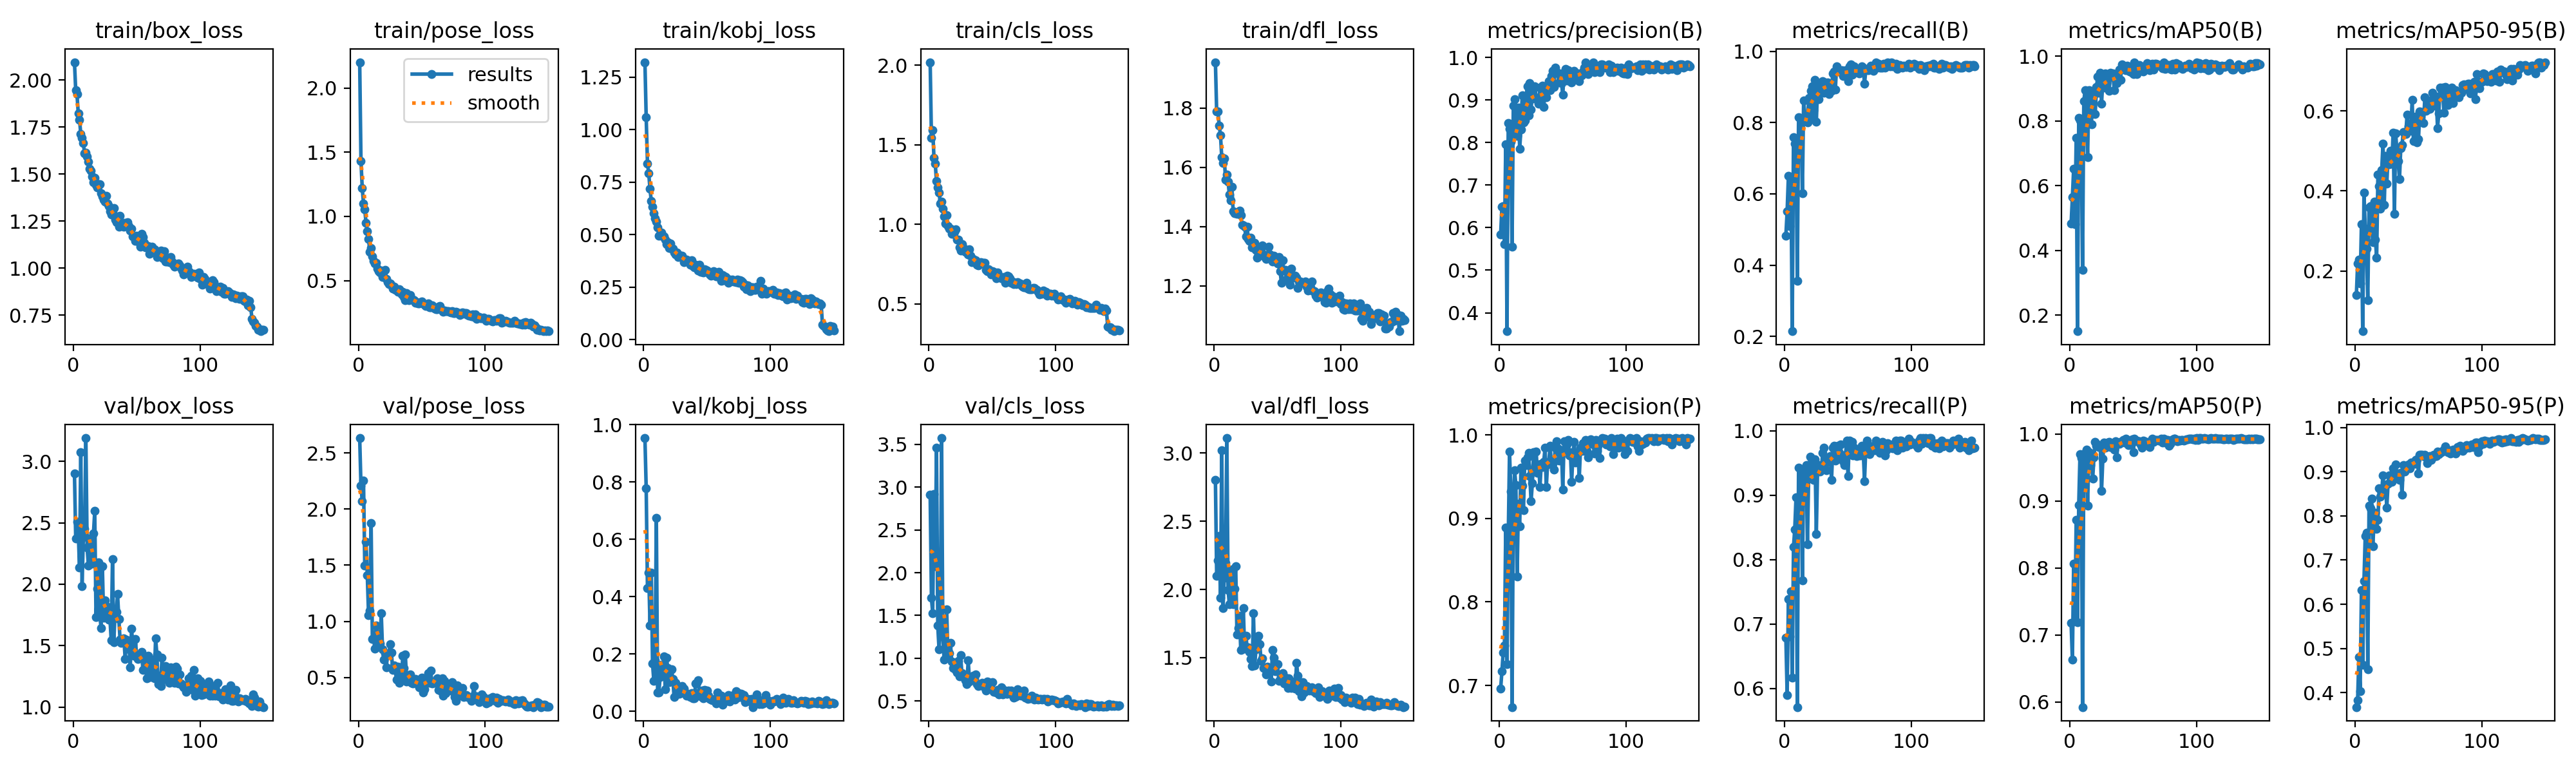

The data file committed next to this chart (first rows):
epoch, time, train/box_loss, train/pose_loss, train/kobj_loss, train/cls_loss, train/dfl_loss, metrics/precision(B), metrics/recall(B), metrics/mAP50(B), metrics/mAP50-95(B), metrics/precision(P), metrics/recall(P), metrics/mAP50(P), metrics/mAP50-95(P), val/box_loss, val/pose_loss, val/kobj_loss, val/cls_loss, val/dfl_loss, lr/pg0, lr/pg1, lr/pg2
1, 92.5, 2.095, 2.2, 1.321, 2.02, 1.955, 0.5837, 0.4828, 0.4826, 0.1389, 0.6963, 0.6782, 0.7176, 0.3671, 2.902, 2.632, 0.9537, 2.908, 2.805, 0.0006566, 0.0006566, 0.0006566
2, 172.4, 1.946, 1.431, 1.057, 1.545, 1.788, 0.6486, 0.5517, 0.5646, 0.2194, 0.7168, 0.59, 0.663, 0.3829, 2.374, 2.206, 0.7784, 1.705, 2.102, 0.001314, 0.001314, 0.001314
3, 252.2, 1.925, 1.221, 0.839, 1.595, 1.788, 0.651, 0.6504, 0.6525, 0.2286, 0.7392, 0.7385, 0.8067, 0.481, 2.509, 2.072, 0.4291, 1.526, 2.211, 0.001964, 0.001964, 0.001964
4, 331.7, 1.824, 1.102, 0.7909, 1.419, 1.741, 0.5615, 0.5102, 0.4813, 0.1685, 0.7476, 0.6807, 0.7207, 0.4033, 2.429, 2.255, 0.4847, 2.915, 2.391, 0.00196, 0.00196, 0.00196
5, 411, 1.789, 1.056, 0.7168, 1.38, 1.708, 0.7954, 0.6405, 0.7471, 0.3171, 0.8893, 0.751, 0.8718, 0.6327, 2.134, 1.496, 0.2984, 2.075, 1.938, 0.001947, 0.001947, 0.001947
6, 490.5, 1.714, 0.9483, 0.6602, 1.272, 1.633, 0.3566, 0.2146, 0.1508, 0.0491, 0.7255, 0.6169, 0.7186, 0.4632, 3.072, 1.708, 0.4841, 3.462, 3.022, 0.001934, 0.001934, 0.001934
7, 569.6, 1.694, 0.8823, 0.6322, 1.233, 1.615, 0.8459, 0.7586, 0.8097, 0.3959, 0.8759, 0.8199, 0.8936, 0.6526, 1.981, 1.411, 0.167, 1.38, 1.865, 0.001921, 0.001921, 0.001921
8, 652.7, 1.666, 0.8229, 0.6018, 1.199, 1.629, 0.832, 0.7402, 0.8024, 0.3056, 0.9798, 0.8467, 0.9695, 0.754, 2.38, 1.058, 0.1066, 1.105, 2.087, 0.001908, 0.001908, 0.001908
9, 732.9, 1.609, 0.7229, 0.5763, 1.132, 1.559, 0.8017, 0.7437, 0.7514, 0.2555, 0.9323, 0.8967, 0.9639, 0.7625, 2.45, 1.094, 0.1783, 1.412, 2.193, 0.001894, 0.001894, 0.001894
10, 811.5, 1.614, 0.7548, 0.5614, 1.144, 1.575, 0.5545, 0.3563, 0.3401, 0.126, 0.6742, 0.5709, 0.5925, 0.4528, 3.19, 1.876, 0.6757, 3.574, 3.11, 0.001881, 0.001881, 0.001881
11, 891.1, 1.594, 0.6902, 0.5328, 1.098, 1.551, 0.8874, 0.8154, 0.8611, 0.3588, 0.9186, 0.9425, 0.9666, 0.8225, 2.297, 0.8404, 0.06627, 1.257, 1.996, 0.001868, 0.001868, 0.001868
12, 971.1, 1.567, 0.6527, 0.4936, 1.049, 1.509, 0.9026, 0.8123, 0.8948, 0.3618, 0.9575, 0.8965, 0.9713, 0.817, 2.151, 0.8473, 0.06655, 0.9862, 1.892, 0.001855, 0.001855, 0.001855
13, 1049, 1.529, 0.6329, 0.4989, 1.005, 1.488, 0.8373, 0.8083, 0.8159, 0.3123, 0.9402, 0.931, 0.9768, 0.8393, 2.371, 0.7544, 0.1197, 1.105, 2.056, 0.001842, 0.001842, 0.001842
14, 1129, 1.517, 0.637, 0.5105, 1.056, 1.533, 0.8161, 0.6015, 0.6885, 0.2724, 0.8301, 0.7674, 0.893, 0.7314, 2.296, 0.963, 0.1618, 1.573, 2.148, 0.001828, 0.001828, 0.001828
15, 1207, 1.489, 0.5955, 0.4909, 0.9903, 1.452, 0.8824, 0.8621, 0.8958, 0.3735, 0.9174, 0.9387, 0.9726, 0.7919, 2.166, 0.8899, 0.137, 1.032, 1.894, 0.001815, 0.001815, 0.001815
16, 1287, 1.455, 0.5723, 0.4925, 0.9736, 1.446, 0.786, 0.8163, 0.8203, 0.2789, 0.8908, 0.9376, 0.9535, 0.8064, 2.413, 0.8419, 0.1905, 1.062, 2.004, 0.001802, 0.001802, 0.001802
17, 1366, 1.48, 0.5626, 0.4765, 0.9722, 1.446, 0.8312, 0.8199, 0.79, 0.2339, 0.9608, 0.9464, 0.9631, 0.7708, 2.595, 0.8013, 0.07777, 1.18, 2.168, 0.001789, 0.001789, 0.001789
18, 1444, 1.442, 0.5765, 0.4558, 0.9396, 1.442, 0.9107, 0.8008, 0.8904, 0.4407, 0.9389, 0.8237, 0.9334, 0.7909, 1.733, 1.071, 0.1867, 0.9607, 1.668, 0.001776, 0.001776, 0.001776
19, 1523, 1.428, 0.5255, 0.4622, 0.9401, 1.448, 0.8471, 0.8697, 0.8793, 0.4123, 0.9102, 0.9349, 0.9648, 0.862, 1.964, 0.7541, 0.1514, 0.884, 1.716, 0.001762, 0.001762, 0.001762
20, 1601, 1.446, 0.5731, 0.4376, 0.9531, 1.454, 0.8525, 0.8161, 0.8208, 0.3561, 0.969, 0.9591, 0.9884, 0.8442, 2.176, 0.6575, 0.1026, 0.9106, 1.809, 0.001749, 0.001749, 0.001749
21, 1680, 1.446, 0.5833, 0.4566, 0.9672, 1.439, 0.9054, 0.8889, 0.9055, 0.4531, 0.9637, 0.9464, 0.982, 0.8559, 1.751, 0.7188, 0.1445, 0.8652, 1.555, 0.001736, 0.001736, 0.001736
22, 1758, 1.398, 0.5145, 0.4332, 0.9059, 1.405, 0.9327, 0.9025, 0.9378, 0.5182, 0.9731, 0.9502, 0.9841, 0.8922, 1.641, 0.5931, 0.1467, 0.8365, 1.565, 0.001723, 0.001723, 0.001723
23, 1837, 1.38, 0.4872, 0.434, 0.9022, 1.403, 0.8642, 0.8353, 0.8862, 0.3659, 0.9782, 0.9234, 0.9804, 0.8541, 2.147, 0.7106, 0.1123, 0.9707, 1.862, 0.00171, 0.00171, 0.00171
24, 1916, 1.362, 0.4749, 0.4143, 0.8547, 1.399, 0.9405, 0.9195, 0.9484, 0.4878, 0.9505, 0.9554, 0.9823, 0.8696, 1.729, 0.7039, 0.04998, 0.7846, 1.568, 0.001696, 0.001696, 0.001696
25, 1995, 1.354, 0.4754, 0.4069, 0.834, 1.367, 0.8783, 0.8016, 0.8532, 0.4182, 0.9202, 0.8399, 0.9151, 0.819, 1.867, 0.7958, 0.1, 1.034, 1.662, 0.001683, 0.001683, 0.001683
26, 2074, 1.383, 0.4635, 0.4152, 0.8774, 1.399, 0.918, 0.9011, 0.9277, 0.4845, 0.9425, 0.9413, 0.9633, 0.8733, 1.753, 0.7255, 0.07363, 0.8278, 1.575, 0.00167, 0.00167, 0.00167
27, 2153, 1.342, 0.4382, 0.3928, 0.8515, 1.357, 0.9039, 0.8659, 0.9036, 0.4664, 0.9788, 0.9464, 0.9873, 0.8913, 1.814, 0.5699, 0.06042, 0.7873, 1.577, 0.001657, 0.001657, 0.001657
28, 2231, 1.329, 0.4533, 0.4037, 0.8441, 1.351, 0.9329, 0.9081, 0.9473, 0.5, 0.9607, 0.9366, 0.9799, 0.8784, 1.713, 0.6063, 0.06133, 0.7636, 1.54, 0.001644, 0.001644, 0.001644
29, 2310, 1.302, 0.4271, 0.3966, 0.8264, 1.362, 0.9031, 0.8931, 0.9164, 0.469, 0.98, 0.9404, 0.9859, 0.8764, 1.72, 0.5788, 0.06817, 0.7401, 1.489, 0.00163, 0.00163, 0.00163
30, 2388, 1.286, 0.4331, 0.4001, 0.8336, 1.329, 0.9053, 0.9156, 0.9356, 0.5465, 0.9545, 0.9652, 0.9869, 0.9071, 1.541, 0.4807, 0.08911, 0.6954, 1.439, 0.001617, 0.001617, 0.001617
31, 2467, 1.296, 0.4113, 0.3875, 0.81, 1.336, 0.8917, 0.8834, 0.8931, 0.3434, 0.9647, 0.9732, 0.988, 0.8983, 2.205, 0.598, 0.06928, 0.9795, 1.824, 0.001604, 0.001604, 0.001604
32, 2546, 1.32, 0.4313, 0.3701, 0.8441, 1.344, 0.9297, 0.9123, 0.9486, 0.5445, 0.9372, 0.9502, 0.98, 0.9163, 1.527, 0.4513, 0.07965, 0.7295, 1.443, 0.001591, 0.001591, 0.001591
33, 2625, 1.258, 0.4168, 0.3783, 0.8013, 1.322, 0.9037, 0.9004, 0.9371, 0.5002, 0.9651, 0.9387, 0.9839, 0.8878, 1.758, 0.5446, 0.06547, 0.7532, 1.562, 0.001578, 0.001578, 0.001578
34, 2704, 1.244, 0.392, 0.3794, 0.7643, 1.294, 0.9335, 0.9119, 0.9462, 0.4745, 0.9613, 0.9515, 0.9798, 0.8958, 1.774, 0.5056, 0.05507, 0.7714, 1.646, 0.001564, 0.001564, 0.001564
35, 2782, 1.271, 0.4136, 0.3732, 0.7809, 1.306, 0.8844, 0.8795, 0.896, 0.4297, 0.9677, 0.954, 0.9768, 0.8814, 1.919, 0.6928, 0.05805, 0.7976, 1.662, 0.001551, 0.001551, 0.001551
36, 2861, 1.221, 0.3729, 0.3705, 0.7645, 1.303, 0.9207, 0.89, 0.9286, 0.5066, 0.9843, 0.9601, 0.989, 0.898, 1.715, 0.5845, 0.05645, 0.7597, 1.601, 0.001538, 0.001538, 0.001538
37, 2940, 1.277, 0.3487, 0.3568, 0.7736, 1.325, 0.9062, 0.8883, 0.9168, 0.5149, 0.9372, 0.9234, 0.9654, 0.8479, 1.546, 0.7066, 0.04873, 0.8103, 1.476, 0.001525, 0.001525, 0.001525
38, 3018, 1.244, 0.4011, 0.3779, 0.7477, 1.336, 0.9315, 0.9383, 0.9482, 0.5471, 0.9648, 0.9732, 0.9869, 0.915, 1.525, 0.4632, 0.06248, 0.6968, 1.495, 0.001512, 0.001512, 0.001512
39, 3097, 1.242, 0.3611, 0.3494, 0.7428, 1.307, 0.9448, 0.9425, 0.9597, 0.5455, 0.9675, 0.977, 0.9855, 0.9008, 1.527, 0.4727, 0.04515, 0.678, 1.422, 0.001498, 0.001498, 0.001498
40, 3175, 1.221, 0.3458, 0.3432, 0.7585, 1.298, 0.9224, 0.8927, 0.9276, 0.5428, 0.9868, 0.954, 0.9882, 0.9119, 1.559, 0.4705, 0.04582, 0.6964, 1.423, 0.001485, 0.001485, 0.001485
41, 3253, 1.241, 0.3888, 0.3572, 0.7612, 1.29, 0.9559, 0.9578, 0.9753, 0.5917, 0.9656, 0.9676, 0.9894, 0.9073, 1.391, 0.5266, 0.09769, 0.6854, 1.376, 0.001472, 0.001472, 0.001472
42, 3332, 1.23, 0.3526, 0.3482, 0.753, 1.298, 0.9687, 0.9484, 0.9695, 0.5628, 0.9657, 0.977, 0.9907, 0.9169, 1.548, 0.4542, 0.09995, 0.7154, 1.432, 0.001459, 0.001459, 0.001459
43, 3410, 1.246, 0.35, 0.3279, 0.7568, 1.333, 0.9315, 0.9464, 0.9581, 0.5632, 0.958, 0.9655, 0.9871, 0.9073, 1.476, 0.4493, 0.1086, 0.6945, 1.425, 0.001446, 0.001446, 0.001446
44, 3489, 1.225, 0.3456, 0.3567, 0.7564, 1.306, 0.9761, 0.9409, 0.956, 0.5513, 0.9846, 0.9786, 0.993, 0.9212, 1.503, 0.4553, 0.0655, 0.6593, 1.423, 0.001432, 0.001432, 0.001432
45, 3568, 1.198, 0.3252, 0.3226, 0.7157, 1.296, 0.9639, 0.9464, 0.9699, 0.628, 0.9921, 0.961, 0.9891, 0.918, 1.322, 0.4872, 0.05295, 0.6245, 1.322, 0.001419, 0.001419, 0.001419
46, 3646, 1.209, 0.3346, 0.3235, 0.7053, 1.281, 0.9643, 0.9314, 0.9581, 0.5247, 0.9842, 0.9524, 0.9837, 0.921, 1.639, 0.4543, 0.07193, 0.7267, 1.556, 0.001406, 0.001406, 0.001406
47, 3725, 1.169, 0.3234, 0.3181, 0.7193, 1.302, 0.9411, 0.9349, 0.952, 0.5661, 0.9689, 0.9464, 0.984, 0.9185, 1.513, 0.4684, 0.04569, 0.7241, 1.5, 0.001393, 0.001393, 0.001393
48, 3803, 1.17, 0.3224, 0.3349, 0.7093, 1.282, 0.9611, 0.9472, 0.9541, 0.586, 0.9767, 0.9623, 0.9856, 0.9263, 1.419, 0.4103, 0.07526, 0.6538, 1.4, 0.00138, 0.00138, 0.00138
49, 3881, 1.145, 0.3343, 0.3325, 0.6854, 1.288, 0.9395, 0.9425, 0.9497, 0.5216, 0.9817, 0.9847, 0.9922, 0.9289, 1.555, 0.4304, 0.05422, 0.6426, 1.447, 0.001366, 0.001366, 0.001366
50, 3959, 1.171, 0.3351, 0.3277, 0.7059, 1.276, 0.9123, 0.917, 0.9454, 0.5293, 0.9345, 0.9293, 0.973, 0.8961, 1.422, 0.5002, 0.07215, 0.7229, 1.45, 0.001353, 0.001353, 0.001353
51, 4038, 1.153, 0.321, 0.3186, 0.6997, 1.297, 0.9654, 0.9578, 0.9815, 0.5993, 0.9923, 0.9844, 0.9932, 0.939, 1.388, 0.3698, 0.05338, 0.6059, 1.331, 0.00134, 0.00134, 0.00134
52, 4116, 1.138, 0.3135, 0.3099, 0.687, 1.25, 0.9729, 0.9632, 0.9715, 0.598, 0.9807, 0.9726, 0.9894, 0.9384, 1.395, 0.3939, 0.04278, 0.6079, 1.339, 0.001327, 0.001327, 0.001327
53, 4194, 1.114, 0.304, 0.3054, 0.6628, 1.211, 0.9457, 0.9336, 0.9454, 0.5967, 0.9884, 0.983, 0.9899, 0.9383, 1.42, 0.4575, 0.04053, 0.6032, 1.354, 0.001314, 0.001314, 0.001314
54, 4271, 1.182, 0.308, 0.3155, 0.6963, 1.286, 0.97, 0.9387, 0.9556, 0.5692, 0.9939, 0.9617, 0.9892, 0.9351, 1.449, 0.4511, 0.03874, 0.6284, 1.386, 0.0013, 0.0013, 0.0013
55, 4350, 1.165, 0.3233, 0.327, 0.6771, 1.251, 0.9608, 0.9578, 0.9734, 0.6347, 0.9753, 0.9732, 0.9887, 0.9384, 1.3, 0.5407, 0.04076, 0.5761, 1.311, 0.001287, 0.001287, 0.001287
56, 4428, 1.134, 0.294, 0.3096, 0.6692, 1.255, 0.9558, 0.9425, 0.9684, 0.6, 0.979, 0.9655, 0.9847, 0.9328, 1.411, 0.4516, 0.04337, 0.6081, 1.355, 0.001274, 0.001274, 0.001274
57, 4506, 1.111, 0.2932, 0.3005, 0.6613, 1.222, 0.9408, 0.9425, 0.9573, 0.6046, 0.9436, 0.9609, 0.9797, 0.9194, 1.336, 0.5639, 0.02736, 0.6592, 1.319, 0.001261, 0.001261, 0.001261
58, 4586, 1.114, 0.3055, 0.3174, 0.6661, 1.24, 0.9592, 0.9425, 0.9519, 0.6264, 0.9768, 0.9664, 0.9897, 0.9313, 1.234, 0.4449, 0.06451, 0.5792, 1.276, 0.001248, 0.001248, 0.001248
59, 4667, 1.117, 0.2938, 0.3229, 0.6688, 1.252, 0.9681, 0.9387, 0.9631, 0.6061, 0.9913, 0.9617, 0.9887, 0.9356, 1.417, 0.4587, 0.05965, 0.6033, 1.346, 0.001234, 0.001234, 0.001234
60, 4749, 1.076, 0.2819, 0.2941, 0.6347, 1.204, 0.9517, 0.9464, 0.961, 0.6198, 0.9671, 0.9617, 0.9886, 0.9271, 1.316, 0.4547, 0.0398, 0.6207, 1.332, 0.001221, 0.001221, 0.001221
... 90 more rows
